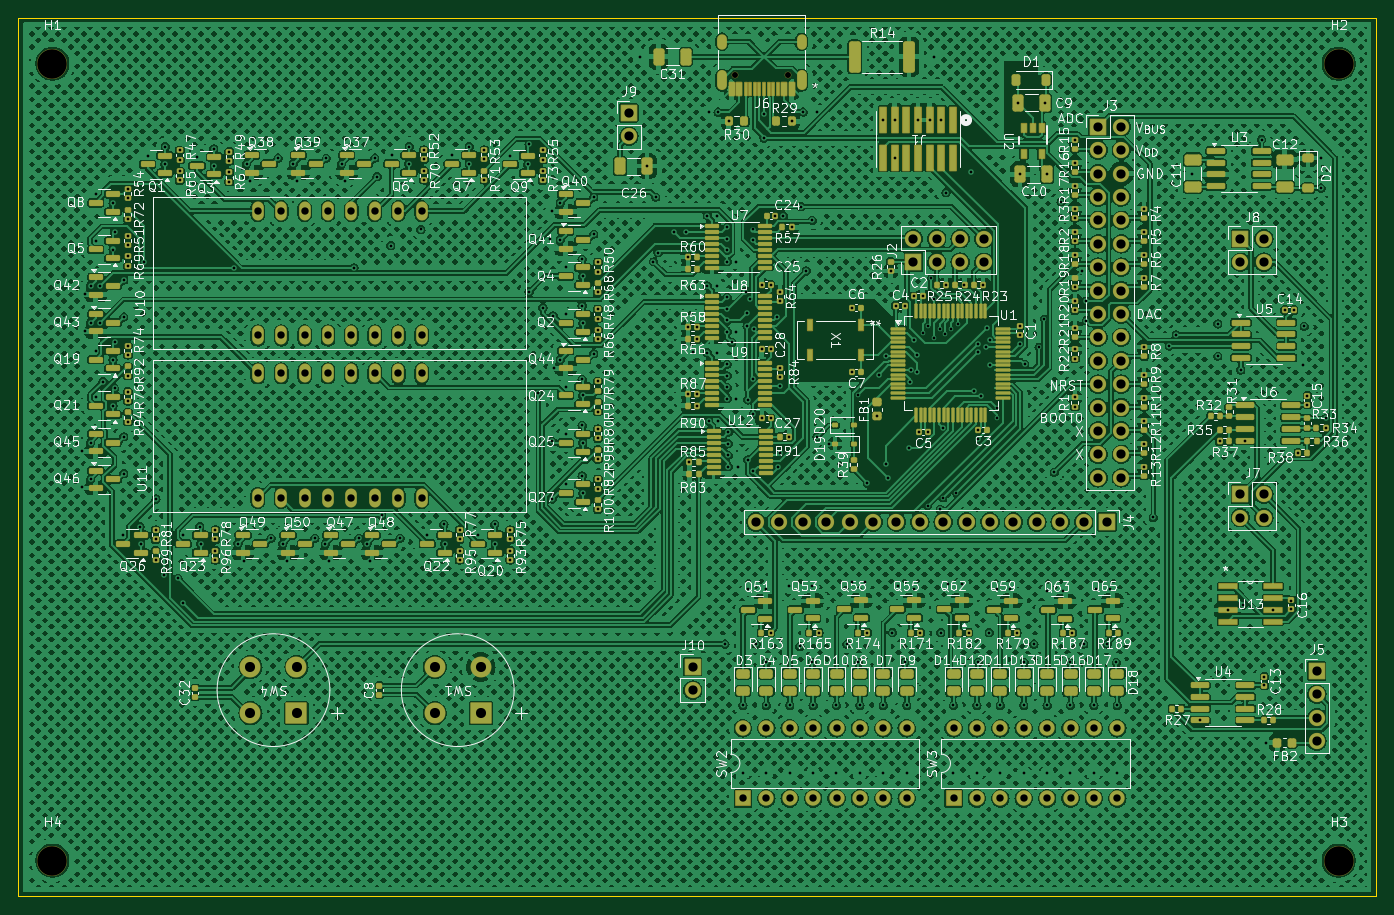
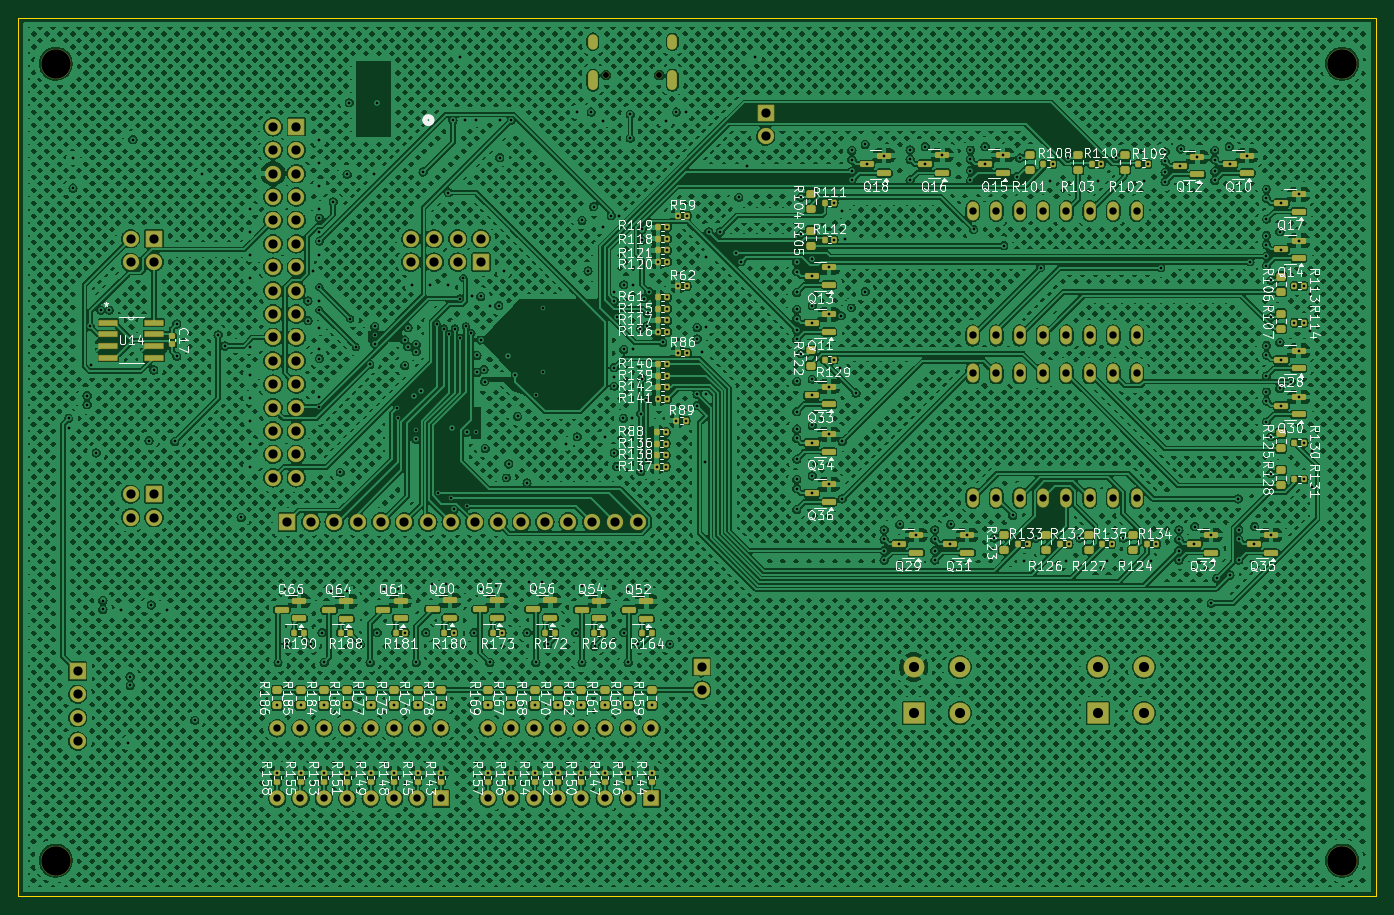
Circuit board: 15 layer files. Board 147.4 x 95.4 mm.
- bottom_copper: CMPE2750-B_Cu.gbr (2625806 bytes)
- bottom_mask: CMPE2750-B_Mask.gbr (16103 bytes)
- paste: CMPE2750-B_Paste.gbr (10923 bytes)
- bottom_silk: CMPE2750-B_Silkscreen.gbr (280723 bytes)
- outline: CMPE2750-Edge_Cuts.gbr (605 bytes)
- top_copper: CMPE2750-F_Cu.gbr (2558501 bytes)
- top_mask: CMPE2750-F_Mask.gbr (29221 bytes)
- paste: CMPE2750-F_Paste.gbr (23673 bytes)
- top_silk: CMPE2750-F_Silkscreen.gbr (429592 bytes)
- inner_copper: CMPE2750-In1_Cu.gbr (582668 bytes)
- inner_copper: CMPE2750-In2_Cu.gbr (673261 bytes)
- inner_copper: CMPE2750-In3_Cu.gbr (2372397 bytes)
- inner_copper: CMPE2750-In4_Cu.gbr (591524 bytes)
- drill: CMPE2750-NPTH.drl (491 bytes)
- drill: CMPE2750-PTH.drl (10367 bytes)

=== bottom_copper: CMPE2750-B_Cu.gbr (2625806 bytes, source omitted) ===
=== bottom_mask: CMPE2750-B_Mask.gbr (16103 bytes, source omitted) ===
=== paste: CMPE2750-B_Paste.gbr (10923 bytes, source omitted) ===
=== bottom_silk: CMPE2750-B_Silkscreen.gbr (280723 bytes, source omitted) ===
=== outline: CMPE2750-Edge_Cuts.gbr ===
%TF.GenerationSoftware,KiCad,Pcbnew,8.0.5*%
%TF.CreationDate,2024-11-21T16:50:39-07:00*%
%TF.ProjectId,CMPE2750,434d5045-3237-4353-902e-6b696361645f,rev?*%
%TF.SameCoordinates,Original*%
%TF.FileFunction,Profile,NP*%
%FSLAX46Y46*%
G04 Gerber Fmt 4.6, Leading zero omitted, Abs format (unit mm)*
G04 Created by KiCad (PCBNEW 8.0.5) date 2024-11-21 16:50:39*
%MOMM*%
%LPD*%
G01*
G04 APERTURE LIST*
%TA.AperFunction,Profile*%
%ADD10C,0.050000*%
%TD*%
G04 APERTURE END LIST*
D10*
X53820000Y-46000000D02*
X201180000Y-46000000D01*
X201180000Y-141400000D01*
X53820000Y-141400000D01*
X53820000Y-46000000D01*
M02*

=== top_copper: CMPE2750-F_Cu.gbr (2558501 bytes, source omitted) ===
=== top_mask: CMPE2750-F_Mask.gbr (29221 bytes, source omitted) ===
=== paste: CMPE2750-F_Paste.gbr (23673 bytes, source omitted) ===
=== top_silk: CMPE2750-F_Silkscreen.gbr (429592 bytes, source omitted) ===
=== inner_copper: CMPE2750-In1_Cu.gbr (582668 bytes, source omitted) ===
=== inner_copper: CMPE2750-In2_Cu.gbr (673261 bytes, source omitted) ===
=== inner_copper: CMPE2750-In3_Cu.gbr (2372397 bytes, source omitted) ===
=== inner_copper: CMPE2750-In4_Cu.gbr (591524 bytes, source omitted) ===
=== drill: CMPE2750-NPTH.drl ===
M48
; DRILL file {KiCad 8.0.5} date 2024-11-21T16:51:05-0700
; FORMAT={-:-/ absolute / inch / decimal}
; #@! TF.CreationDate,2024-11-21T16:51:05-07:00
; #@! TF.GenerationSoftware,Kicad,Pcbnew,8.0.5
; #@! TF.FileFunction,NonPlated,1,6,NPTH
FMAT,2
INCH
; #@! TA.AperFunction,NonPlated,NPTH,ComponentDrill
T1C0.0256
; #@! TA.AperFunction,NonPlated,NPTH,ComponentDrill
T2C0.1260
%
G90
G05
T1
X5.1815Y-2.0571
X5.4091Y-2.0571
T2
X2.2638Y-2.0079
X2.2638Y-5.4134
X7.7608Y-2.0079
X7.7608Y-5.4134
M30

=== drill: CMPE2750-PTH.drl (10367 bytes, source omitted) ===
